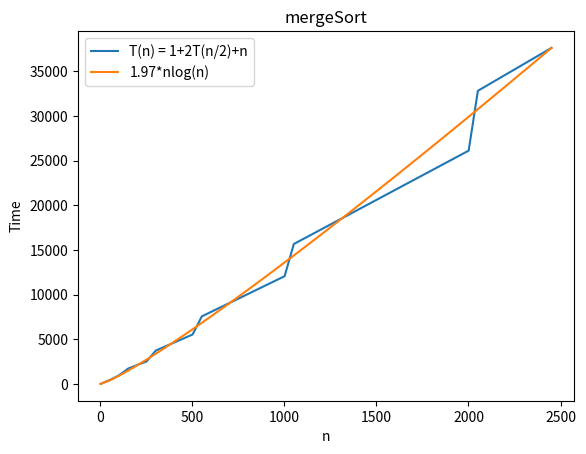
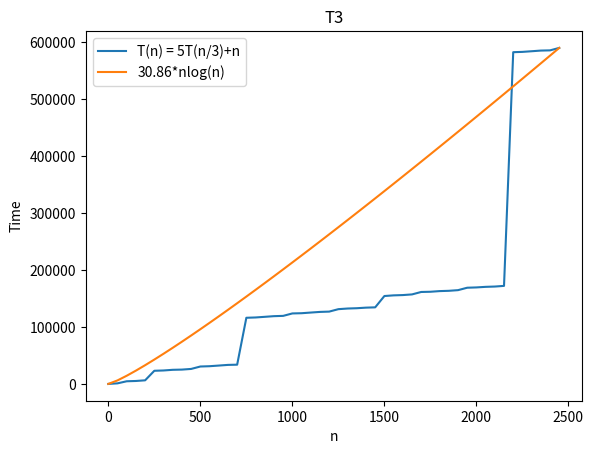
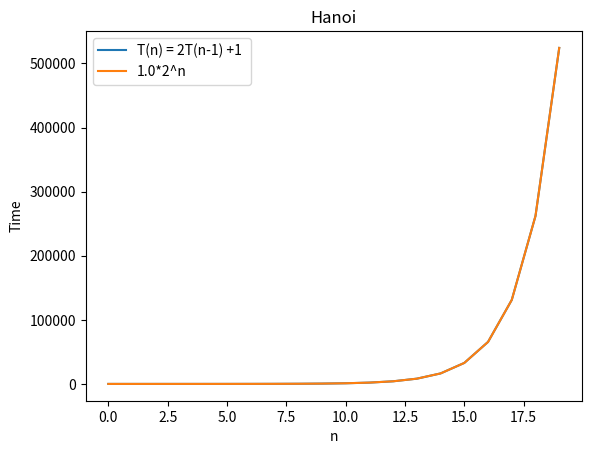
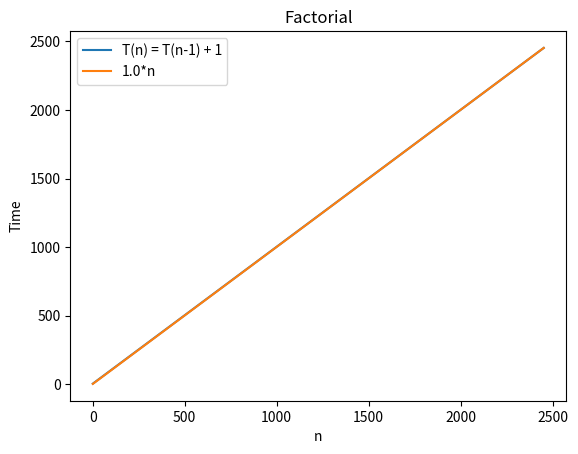

Reproduce these figures in Python, in order.
import sys
import matplotlib.pyplot as plt
import math

import numpy as np


def evaluaterecurrenc(myFunction,nvec):
    timings = []
    for value in nvec:
        print(value)
        timing = myFunction(value)
        timings.append(timing)
    return timings

#The recurrance relation for merge sort
def mergeSort(n):
    if(n<1):
        return 1
    else:
        value = n/2
        return 1+2*mergeSort(value)+n

def problem2(n):
    if(n<1):
        return 1
    else:
        value = n/2
        return 8*mergeSort(value)+(n*n)

def mergeSort(n):
    if(n<1):
        return 1
    else:
        value = n/2
        return 1+2*mergeSort(value)+n

#the recurrance relation for T3
def T3(n):
    if(n<1):
        return 1
    return 5*T3(n//3)+n

def Factorial(n):
    if(n<1):
        return 2
    return Factorial(n-1) + 1

def Hanoi(n):
    if (n <= 1):
        return 1
    return 2 * Hanoi(n-1) + 1

if __name__ == '__main__':
    sys.setrecursionlimit(15000)
    # functionName = input("""Enter the name of the function for calculating the cost,Please choose of the following\n1)mergeSort\n2)TowerOfHanoi\n3)T3\n4)Special\n""") #for now dummy
    nvec = range(1,2500,50)
    nvec = np.array(nvec)
    mnvec = range(0,20,1)

    problem2list = [50,100,200,400,800,1000]

    # cost1 = evaluaterecurrenc(eval(functionName),nvec)

    cost1 = evaluaterecurrenc(mergeSort,nvec)
    cost2 = evaluaterecurrenc(T3,nvec)
    cost3 = evaluaterecurrenc(Hanoi,mnvec)
    cost4 = evaluaterecurrenc(Factorial, nvec)

    cost5 = evaluaterecurrenc(problem2, problem2list)
    print("The cost array for problem 2 is: \n")
    print(cost5)

    loggedValues = [n * (math.log(n)) for n in nvec]
    loggedValues = np.array(loggedValues)

    expValues = [math.pow(2,n) for n in mnvec]
    expValues = np.array(expValues)


    mergeScaleFactor = cost1[-1] / loggedValues[-1];
    T3ScaleFactor = cost2[-1] / loggedValues[-1];
    HanoiScaleFactor = cost3[-1] / expValues[-1];
    FactorialScaleFactor = cost4[-1] / nvec[-1];

    plt.figure(1)
    plt.plot(nvec,cost1)
    plt.plot(nvec, mergeScaleFactor * loggedValues)
    plt.ylabel("Time")
    plt.xlabel("n")
    plt.title("mergeSort")
    plt.legend(["T(n) = 1+2T(n/2)+n",str(round(mergeScaleFactor,2))+"*nlog(n)"])

    plt.figure(2)
    plt.plot(nvec,cost2)
    plt.plot(nvec,  T3ScaleFactor * loggedValues)
    plt.ylabel("Time")
    plt.xlabel("n")
    plt.title("T3")
    plt.legend(["T(n) = 5T(n/3)+n",str(round(T3ScaleFactor,2))+"*nlog(n)"])

    plt.figure(3)
    plt.plot(mnvec,cost3)
    plt.plot(mnvec, HanoiScaleFactor * expValues)
    plt.ylabel("Time")
    plt.xlabel("n")
    plt.title("Hanoi")
    plt.legend(["T(n) = 2T(n-1) +1 ",str(round(HanoiScaleFactor,2))+"*2^n"])

    plt.figure(4)
    plt.plot(nvec,cost4)
    plt.plot(nvec, FactorialScaleFactor*nvec)
    plt.ylabel("Time")
    plt.xlabel("n")
    plt.title("Factorial")
    plt.legend(["T(n) = T(n-1) + 1", str(round(FactorialScaleFactor, 2)) + "*n"])
    #
    plt.show()


